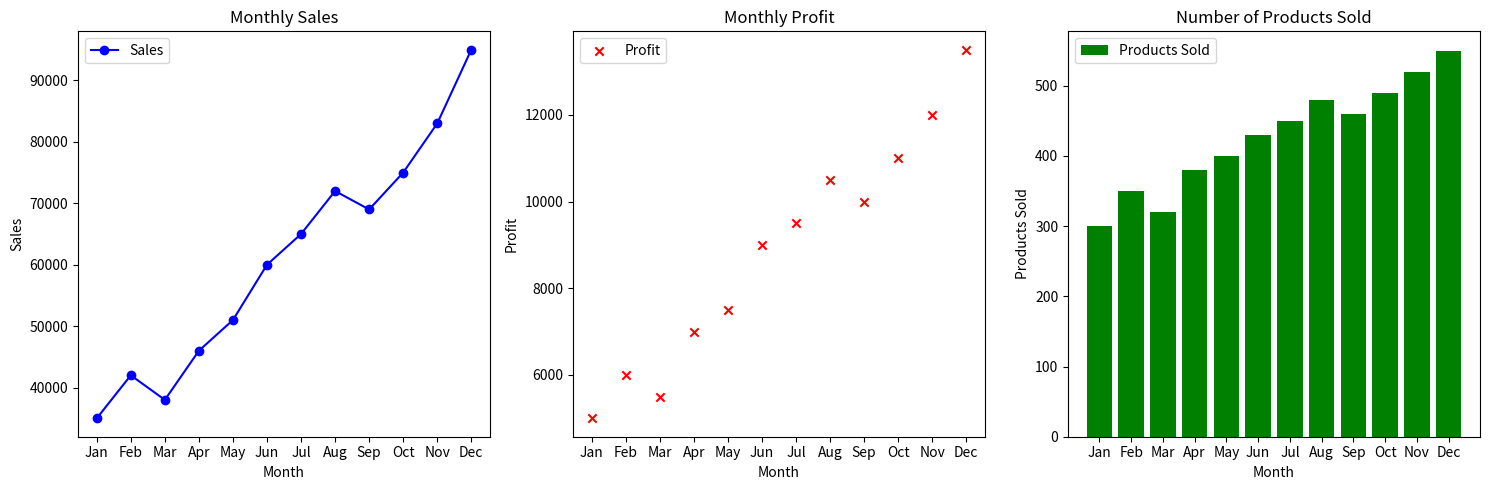

Here is the Python script that generated this plot:
import matplotlib.pyplot as plt
import pandas as pd

data = {
    'Month': ['Jan', 'Feb', 'Mar', 'Apr', 'May', 'Jun', 'Jul', 'Aug', 'Sep', 'Oct', 'Nov', 'Dec'],
    'Sales': [35000, 42000, 38000, 46000, 51000, 60000, 65000, 72000, 69000, 75000, 83000, 95000],
    'Profit': [5000, 6000, 5500, 7000, 7500, 9000, 9500, 10500, 10000, 11000, 12000, 13500],
    'Products_Sold': [300, 350, 320, 380, 400, 430, 450, 480, 460, 490, 520, 550]
}

df = pd.DataFrame(data)

fig, axs = plt.subplots(1, 3, figsize=(15, 5))
x_label = 'Month'

# Line Plot for Sales
axs[0].plot(df['Month'], df['Sales'], 'bo-', label='Sales')
axs[0].set_title('Monthly Sales')
axs[0].set_xlabel(x_label)
axs[0].set_ylabel('Sales')
axs[0].legend()

# Scatter Plot for Profit
axs[1].scatter(df['Month'], df['Profit'], marker='x', color='r', label='Profit')
axs[1].set_title('Monthly Profit')
axs[1].set_xlabel(x_label)
axs[1].set_ylabel('Profit')
axs[1].legend()

# Bar Plot for Number of Products Sold
axs[2].bar(df['Month'], df['Products_Sold'], color='g', label='Products Sold')
axs[2].set_title('Number of Products Sold')
axs[2].set_xlabel(x_label)
axs[2].set_ylabel('Products Sold')
axs[2].legend()

plt.tight_layout()


plt.show()


